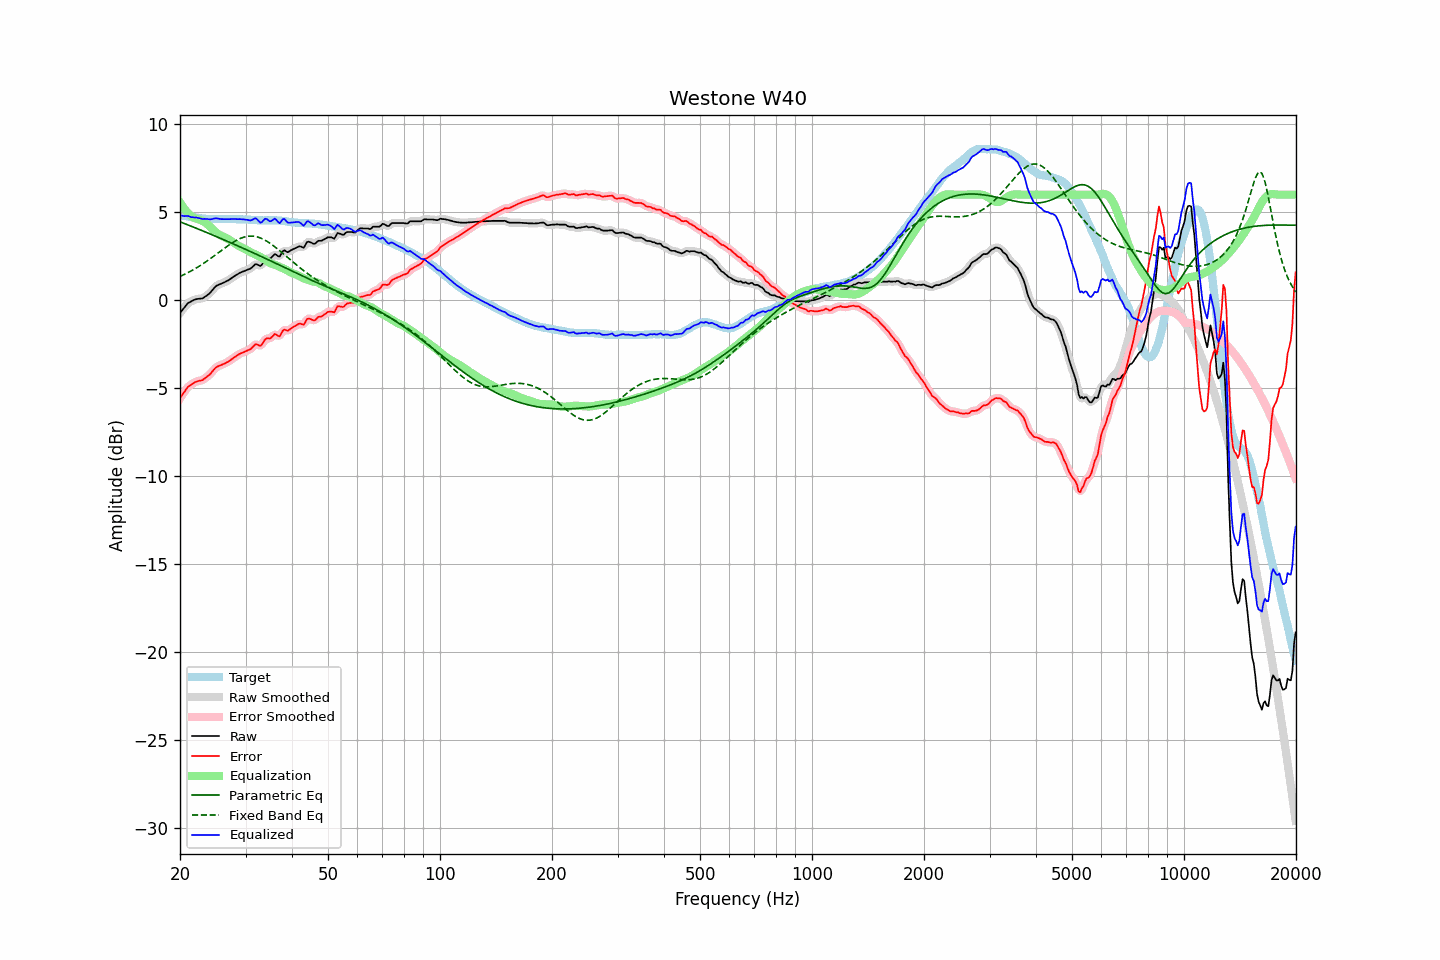

The file beside this chart, header and first rows:
frequency, raw, error, smoothed, error_smoothed, equalization, parametric_eq, fixed_band_eq, equalized_raw, equalized_smoothed, target
20.00, -0.72, -5.56, -0.73, -5.57, 5.56, 4.46, 1.35, 4.84, 4.83, 4.84
20.20, -0.61, -5.43, -0.60, -5.42, 5.42, 4.42, 1.39, 4.81, 4.81, 4.82
20.40, -0.49, -5.29, -0.48, -5.29, 5.28, 4.39, 1.44, 4.79, 4.80, 4.80
20.61, -0.38, -5.17, -0.37, -5.16, 5.16, 4.35, 1.48, 4.78, 4.79, 4.79
20.81, -0.26, -5.03, -0.26, -5.04, 5.05, 4.31, 1.53, 4.79, 4.79, 4.77
21.02, -0.16, -4.92, -0.18, -4.93, 4.95, 4.28, 1.57, 4.79, 4.78, 4.76
21.23, -0.11, -4.85, -0.11, -4.85, 4.86, 4.24, 1.62, 4.75, 4.76, 4.74
21.44, -0.06, -4.79, -0.06, -4.78, 4.78, 4.21, 1.67, 4.72, 4.73, 4.73
21.66, -0.01, -4.73, -0.01, -4.73, 4.73, 4.17, 1.72, 4.71, 4.71, 4.72
21.87, 0.03, -4.67, 0.03, -4.67, 4.68, 4.13, 1.77, 4.71, 4.71, 4.70
22.09, 0.06, -4.63, 0.06, -4.63, 4.64, 4.10, 1.83, 4.70, 4.70, 4.69
22.31, 0.08, -4.60, 0.08, -4.60, 4.61, 4.06, 1.88, 4.69, 4.69, 4.68
22.54, 0.09, -4.58, 0.09, -4.58, 4.58, 4.02, 1.94, 4.67, 4.66, 4.67
22.76, 0.10, -4.56, 0.10, -4.56, 4.54, 3.98, 2.00, 4.64, 4.64, 4.65
22.99, 0.11, -4.54, 0.12, -4.52, 4.50, 3.95, 2.06, 4.61, 4.63, 4.64
23.22, 0.17, -4.46, 0.17, -4.47, 4.45, 3.91, 2.12, 4.62, 4.62, 4.63
23.45, 0.23, -4.40, 0.22, -4.40, 4.39, 3.87, 2.18, 4.62, 4.62, 4.63
23.69, 0.30, -4.32, 0.29, -4.33, 4.32, 3.83, 2.24, 4.62, 4.61, 4.62
23.92, 0.36, -4.26, 0.37, -4.25, 4.24, 3.80, 2.31, 4.60, 4.60, 4.62
24.16, 0.45, -4.17, 0.46, -4.16, 4.15, 3.76, 2.37, 4.60, 4.60, 4.62
24.40, 0.56, -4.06, 0.56, -4.06, 4.05, 3.72, 2.44, 4.62, 4.61, 4.62
24.65, 0.67, -3.95, 0.67, -3.95, 3.97, 3.68, 2.51, 4.64, 4.64, 4.62
24.89, 0.77, -3.85, 0.76, -3.85, 3.89, 3.64, 2.57, 4.66, 4.65, 4.62
25.14, 0.84, -3.78, 0.83, -3.78, 3.82, 3.60, 2.64, 4.65, 4.65, 4.62
25.39, 0.88, -3.74, 0.88, -3.73, 3.75, 3.56, 2.71, 4.63, 4.64, 4.62
25.65, 0.92, -3.70, 0.92, -3.70, 3.70, 3.53, 2.78, 4.62, 4.62, 4.61
25.91, 0.96, -3.67, 0.96, -3.66, 3.65, 3.49, 2.85, 4.61, 4.61, 4.62
26.16, 1.00, -3.62, 1.00, -3.62, 3.61, 3.45, 2.91, 4.61, 4.61, 4.62
26.43, 1.04, -3.58, 1.04, -3.58, 3.57, 3.41, 2.98, 4.61, 4.61, 4.62
26.69, 1.09, -3.53, 1.08, -3.54, 3.53, 3.37, 3.05, 4.61, 4.61, 4.62
26.96, 1.13, -3.49, 1.13, -3.48, 3.48, 3.33, 3.11, 4.60, 4.61, 4.62
27.23, 1.19, -3.43, 1.19, -3.43, 3.42, 3.29, 3.17, 4.61, 4.61, 4.62
27.50, 1.26, -3.36, 1.25, -3.36, 3.36, 3.25, 3.24, 4.62, 4.61, 4.62
27.77, 1.32, -3.29, 1.32, -3.29, 3.30, 3.21, 3.29, 4.62, 4.62, 4.61
28.05, 1.38, -3.23, 1.38, -3.23, 3.23, 3.17, 3.35, 4.61, 4.61, 4.61
28.33, 1.44, -3.16, 1.44, -3.17, 3.17, 3.13, 3.40, 4.61, 4.61, 4.60
28.62, 1.49, -3.11, 1.49, -3.11, 3.12, 3.09, 3.45, 4.60, 4.61, 4.60
28.90, 1.55, -3.05, 1.54, -3.05, 3.06, 3.05, 3.49, 4.61, 4.61, 4.60
29.19, 1.59, -3.01, 1.59, -3.01, 3.02, 3.01, 3.53, 4.61, 4.61, 4.60
29.48, 1.63, -2.97, 1.63, -2.97, 2.98, 2.97, 3.56, 4.61, 4.60, 4.59
29.78, 1.66, -2.93, 1.66, -2.93, 2.93, 2.92, 3.59, 4.59, 4.60, 4.59
30.08, 1.70, -2.89, 1.70, -2.89, 2.88, 2.88, 3.61, 4.58, 4.58, 4.59
30.38, 1.74, -2.85, 1.73, -2.86, 2.83, 2.84, 3.63, 4.57, 4.56, 4.59
30.68, 1.77, -2.81, 1.77, -2.81, 2.77, 2.80, 3.64, 4.54, 4.54, 4.58
30.99, 1.81, -2.77, 1.82, -2.75, 2.72, 2.76, 3.65, 4.53, 4.54, 4.58
31.30, 1.89, -2.68, 1.90, -2.67, 2.68, 2.72, 3.64, 4.57, 4.58, 4.56
31.61, 1.98, -2.58, 1.98, -2.58, 2.65, 2.68, 3.64, 4.62, 4.62, 4.56
31.93, 2.06, -2.50, 2.03, -2.52, 2.61, 2.64, 3.62, 4.66, 4.63, 4.56
32.24, 2.04, -2.51, 2.02, -2.53, 2.56, 2.59, 3.60, 4.60, 4.58, 4.55
32.57, 1.99, -2.55, 1.99, -2.55, 2.51, 2.55, 3.57, 4.50, 4.50, 4.54
32.89, 1.95, -2.59, 1.98, -2.56, 2.46, 2.51, 3.54, 4.41, 4.44, 4.54
33.22, 2.03, -2.51, 2.05, -2.49, 2.41, 2.47, 3.50, 4.44, 4.46, 4.54
33.55, 2.18, -2.36, 2.17, -2.36, 2.36, 2.42, 3.46, 4.54, 4.54, 4.54
33.89, 2.33, -2.21, 2.30, -2.24, 2.31, 2.38, 3.41, 4.63, 4.60, 4.54
34.23, 2.38, -2.16, 2.36, -2.18, 2.24, 2.34, 3.36, 4.62, 4.60, 4.54
34.57, 2.37, -2.17, 2.38, -2.16, 2.17, 2.30, 3.30, 4.54, 4.55, 4.54
34.92, 2.37, -2.17, 2.39, -2.15, 2.11, 2.25, 3.24, 4.48, 4.51, 4.54
35.27, 2.44, -2.10, 2.46, -2.09, 2.08, 2.21, 3.17, 4.51, 4.53, 4.54
35.62, 2.54, -2.01, 2.54, -2.01, 2.05, 2.17, 3.11, 4.59, 4.58, 4.55
35.97, 2.63, -1.91, 2.58, -1.96, 2.02, 2.13, 3.03, 4.65, 4.60, 4.54
... 635 more rows
